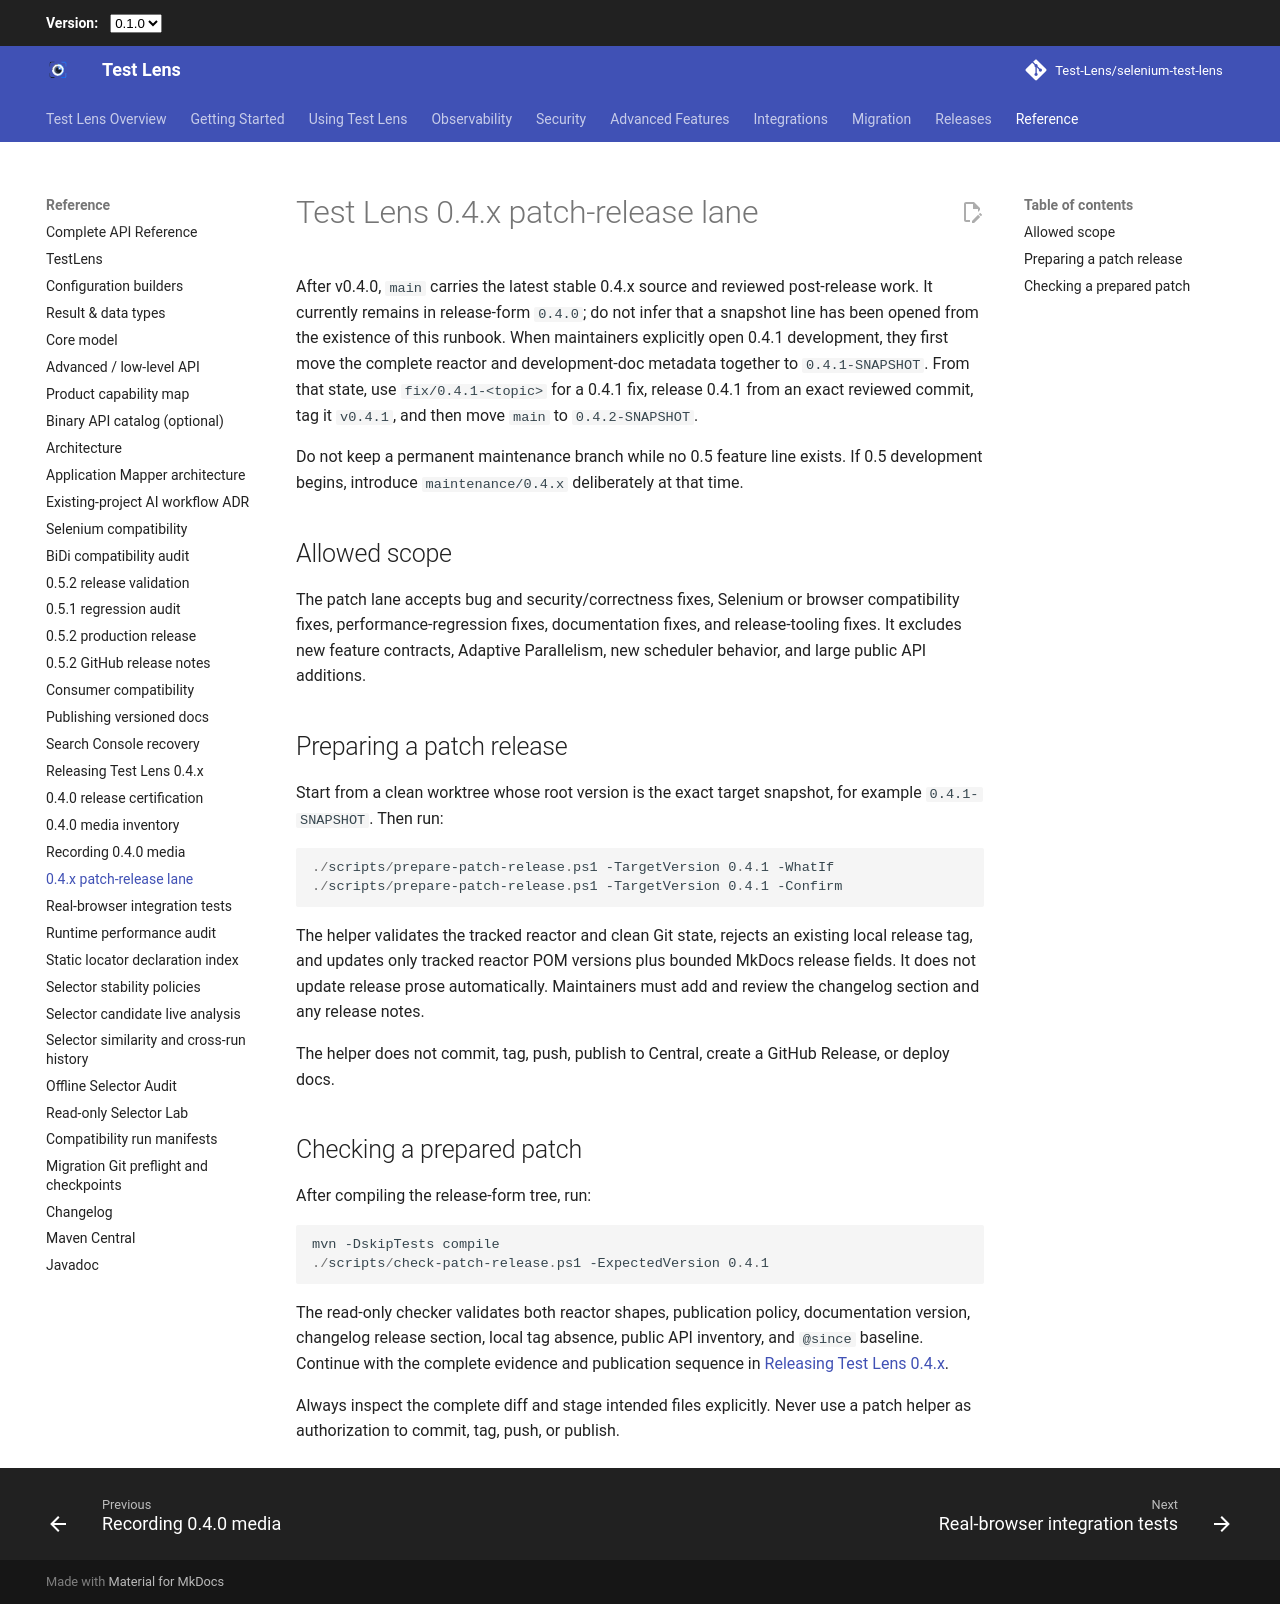

repository: Test-Lens/selenium-test-lens · page: latest/maintainers/patch-release/index.html · generator: mkdocs

# Test Lens 0.4.x patch-release lane

After v0.4.0, `main` carries the latest stable 0.4.x source and reviewed post-release work. It currently remains in release-form `0.4.0`; do not infer that a snapshot line has been opened from the existence of this runbook. When maintainers explicitly open 0.4.1 development, they first move the complete reactor and development-doc metadata together to `0.4.1-SNAPSHOT`. From that state, use `fix/0.4.1-<topic>` for a 0.4.1 fix, release 0.4.1 from an exact reviewed commit, tag it `v0.4.1`, and then move `main` to `0.4.2-SNAPSHOT`.

Do not keep a permanent maintenance branch while no 0.5 feature line exists. If 0.5 development begins, introduce `maintenance/0.4.x` deliberately at that time.

## Allowed scope

The patch lane accepts bug and security/correctness fixes, Selenium or browser compatibility fixes, performance-regression fixes, documentation fixes, and release-tooling fixes. It excludes new feature contracts, Adaptive Parallelism, new scheduler behavior, and large public API additions.

## Preparing a patch release

Start from a clean worktree whose root version is the exact target snapshot, for example `0.4.1-SNAPSHOT`. Then run:

```powershell
./scripts/prepare-patch-release.ps1 -TargetVersion 0.4.1 -WhatIf
./scripts/prepare-patch-release.ps1 -TargetVersion 0.4.1 -Confirm
```

The helper validates the tracked reactor and clean Git state, rejects an existing local release tag, and updates only tracked reactor POM versions plus bounded MkDocs release fields. It does not update release prose automatically. Maintainers must add and review the changelog section and any release notes.

The helper does not commit, tag, push, publish to Central, create a GitHub Release, or deploy docs.

## Checking a prepared patch

After compiling the release-form tree, run:

```powershell
mvn -DskipTests compile
./scripts/check-patch-release.ps1 -ExpectedVersion 0.4.1
```

The read-only checker validates both reactor shapes, publication policy, documentation version, changelog release section, local tag absence, public API inventory, and `@since` baseline. Continue with the complete evidence and publication sequence in [Releasing Test Lens 0.4.x](release-0.4.x.md).

Always inspect the complete diff and stage intended files explicitly. Never use a patch helper as authorization to commit, tag, push, or publish.
